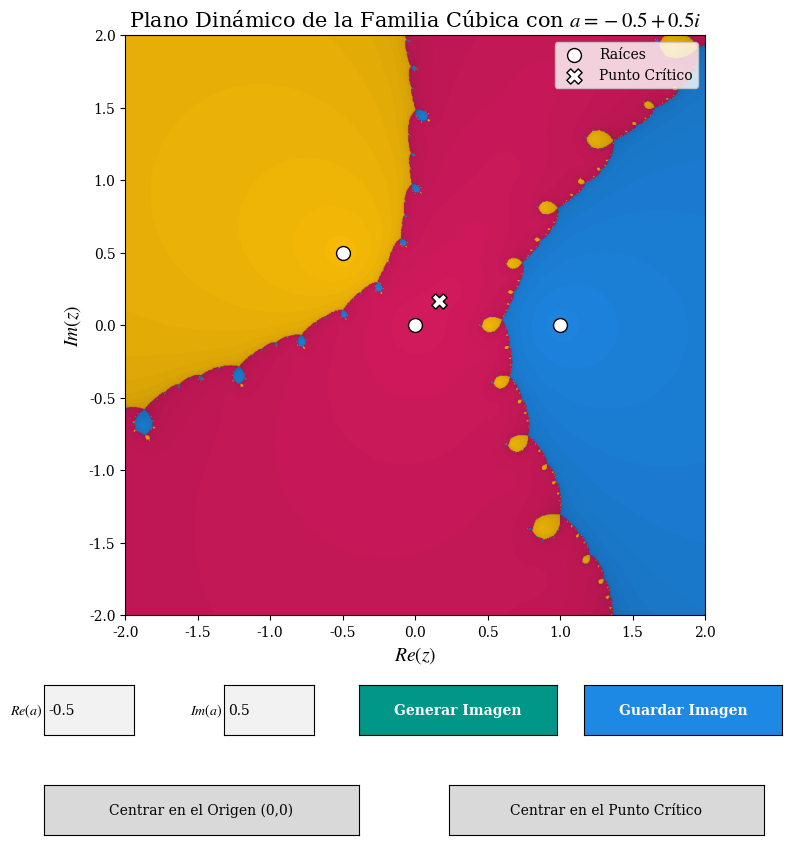

This figure's Python source:
import numpy as np
import matplotlib.pyplot as plt
import matplotlib.colors as mcolors
from matplotlib.widgets import TextBox, Button
from matplotlib.ticker import MultipleLocator

plt.rcParams.update({
    "font.family": "serif",
    "font.serif": ["Times New Roman", "Computer Modern Roman", "DejaVu Serif"],
    "mathtext.fontset": "stix",
    "text.usetex": False 
})

colores_base = ['black', '#D81B60', '#1E88E5', '#FFC107']
colores_rgb = np.array([mcolors.to_rgb(c) for c in colores_base])

current_a = -0.5 + 0.5j
camera_center = 0.0 + 0.0j
estado_camara = "_CO"
current_matriz = None
current_limites = None

def calcular_fractal_newton_granular(a_val, x_min, x_max, y_min, y_max, resolucion=800, max_iter=50, tolerancia=1e-3):
    x = np.linspace(x_min, x_max, resolucion)
    y = np.linspace(y_min, y_max, resolucion)
    X, Y = np.meshgrid(x, y)
    Z = X + 1j * Y
    
    matriz_iteraciones = np.full(Z.shape, max_iter, dtype=float)
    matriz_destinos = np.zeros(Z.shape, dtype=int)
    
    for i in range(max_iter):
        P = Z * (Z - 1) * (Z - a_val)
        dP = 3 * Z**2 - 2 * (a_val + 1) * Z + a_val
        dP[dP == 0] = 1e-15
        
        convergentes = (np.abs(P) < tolerancia) & (matriz_iteraciones == max_iter)
        matriz_iteraciones[convergentes] = i
        
        Z = Z - P / dP
        Z[np.isnan(Z) | np.isinf(Z)] = 1e10
        
    matriz_destinos[np.abs(Z - 0) < 1e-1] = 1 
    matriz_destinos[np.abs(Z - 1) < 1e-1] = 2 
    matriz_destinos[np.abs(Z - a_val) < 1e-1] = 3 
    
    imagen_rgb = np.zeros((resolucion, resolucion, 3))
    sombreado = 1.0 - (matriz_iteraciones / max_iter)
    
    for j in range(1, 4):
        mascara = (matriz_destinos == j)
        color = colores_rgb[j]
        factor_luz = (0.2 + 0.8 * sombreado[mascara])[:, np.newaxis]
        imagen_rgb[mascara] = color * factor_luz

    return imagen_rgb

fig, ax = plt.subplots(figsize=(9, 10))
plt.subplots_adjust(bottom=0.3) 

def renderizar_y_actualizar(nuevo_centro):
    global camera_center, current_matriz, current_limites
    camera_center = nuevo_centro
    
    xi, xf = camera_center.real - 2.0, camera_center.real + 2.0
    yi, yf = camera_center.imag - 2.0, camera_center.imag + 2.0
    
    current_matriz = calcular_fractal_newton_granular(current_a, xi, xf, yi, yf)
    current_limites = (xi, xf, yi, yf)
    
    img.set_data(current_matriz)
    img.set_extent([xi, xf, yi, yf])
    ax.set_xlim(xi, xf)
    ax.set_ylim(yi, yf)
    
    raices_scat.set_offsets(np.array([[0,0], [1,0], [current_a.real, current_a.imag]]))
    z_cr_actual = (current_a + 1) / 3
    critico_scat.set_offsets(np.array([[z_cr_actual.real, z_cr_actual.imag]]))
    
    ax.set_title(f"Plano Dinámico de la Familia Cúbica con $a = {current_a.real} + {current_a.imag}i$", fontsize=15, family='serif')
    fig.canvas.draw_idle()

img = ax.imshow(np.zeros((10,10,3)), origin='lower') 
raices_scat = ax.scatter([], [], color='white', edgecolor='black', s=100, zorder=5, label='Raíces')
critico_scat = ax.scatter([], [], color='white', marker='X', edgecolor='black', s=120, zorder=10, label='Punto Crítico')

ax.set_xlabel(r"$Re(z)$", fontsize=14, family='serif')
ax.set_ylabel(r"$Im(z)$", fontsize=14, family='serif')
ax.legend(loc="upper right", fontsize=10, prop={'family': 'serif'})
ax.xaxis.set_major_locator(MultipleLocator(0.5))
ax.yaxis.set_major_locator(MultipleLocator(0.5))

renderizar_y_actualizar(camera_center)

axbox_real = plt.axes([0.10, 0.18, 0.10, 0.05])
axbox_imag = plt.axes([0.30, 0.18, 0.10, 0.05])
text_real = TextBox(axbox_real, '$Re(a)$ ', initial=str(current_a.real))
text_imag = TextBox(axbox_imag, '$Im(a)$ ', initial=str(current_a.imag))

ax_btn_gen = plt.axes([0.45, 0.18, 0.22, 0.05])
btn_gen = Button(ax_btn_gen, 'Generar Imagen', color='#009688', hovercolor='#00796B')
btn_gen.label.set_color('white')
btn_gen.label.set_weight('bold')

ax_btn_save = plt.axes([0.70, 0.18, 0.22, 0.05])
btn_save = Button(ax_btn_save, 'Guardar Imagen', color='#1E88E5', hovercolor='#1565C0')
btn_save.label.set_color('white')
btn_save.label.set_weight('bold')

ax_btn_orig = plt.axes([0.10, 0.08, 0.35, 0.05])
btn_orig = Button(ax_btn_orig, 'Centrar en el Origen (0,0)')

ax_btn_zcr = plt.axes([0.55, 0.08, 0.35, 0.05])
btn_zcr = Button(ax_btn_zcr, 'Centrar en el Punto Crítico')

def leer_parametro():
    try:
        return float(text_real.text) + 1j * float(text_imag.text)
    except ValueError:
        return None

def accion_generar(event):
    global current_a
    val_a = leer_parametro()
    if val_a is None:
        ax.set_title("Error: Introduce números válidos")
        fig.canvas.draw_idle()
        return

    current_a = val_a
    ax.set_title("Generando el Nuevo Plano Dinámico...", family='serif')
    fig.canvas.draw_idle()
    plt.pause(0.1) 
    renderizar_y_actualizar(camera_center)

def accion_guardar(event):
    ax.set_title("Guardando imagen...", family='serif')
    fig.canvas.draw_idle()
    plt.pause(0.1)
    
    xi, xf, yi, yf = current_limites
    nombre_archivo = f"Fam_Cúbica_Plano_Dim_a_{current_a.real}_{current_a.imag}{estado_camara}.png"
    
    fig_save, ax_save = plt.subplots(figsize=(8, 8), dpi=300)
    ax_save.imshow(current_matriz, extent=[xi, xf, yi, yf], origin='lower')
    ax_save.set_xlim(xi, xf)
    ax_save.set_ylim(yi, yf)
    
    z_cr_actual = (current_a + 1) / 3
    ax_save.scatter([0, 1, current_a.real], [0, 0, current_a.imag], color='white', edgecolor='black', s=100, zorder=5, label='Raíces')
    ax_save.scatter([z_cr_actual.real], [z_cr_actual.imag], color='white', marker='X', edgecolor='black', s=110, zorder=10, label='Punto Crítico')
    
    ax_save.set_xlabel(r"$Re(z)$", fontsize=14, family='serif')
    ax_save.set_ylabel(r"$Im(z)$", fontsize=14, family='serif')
    ax_save.xaxis.set_major_locator(MultipleLocator(0.5))
    ax_save.yaxis.set_major_locator(MultipleLocator(0.5))
    ax_save.legend(loc="upper right", fontsize=10, prop={'family': 'serif'})
    
    fig_save.savefig(nombre_archivo, bbox_inches='tight', pad_inches=0.05)
    plt.close(fig_save)
    
    ax.set_title(f"¡Imagen guardada como {nombre_archivo}!", family='serif')
    fig.canvas.draw_idle()

def mover_a_origen(event):
    global estado_camara
    estado_camara = "_CO"
    ax.set_title("Moviendo cámara a (0,0)...", family='serif')
    fig.canvas.draw_idle()
    plt.pause(0.1)
    renderizar_y_actualizar(0.0 + 0.0j)

def mover_a_critico(event):
    global estado_camara
    estado_camara = "_CPC"
    centro_critico = (current_a + 1) / 3
    ax.set_title("Moviendo cámara al Punto Crítico...", family='serif')
    fig.canvas.draw_idle()
    plt.pause(0.1)
    renderizar_y_actualizar(centro_critico)

btn_gen.on_clicked(accion_generar)
btn_save.on_clicked(accion_guardar)
btn_orig.on_clicked(mover_a_origen)
btn_zcr.on_clicked(mover_a_critico)

plt.show()
